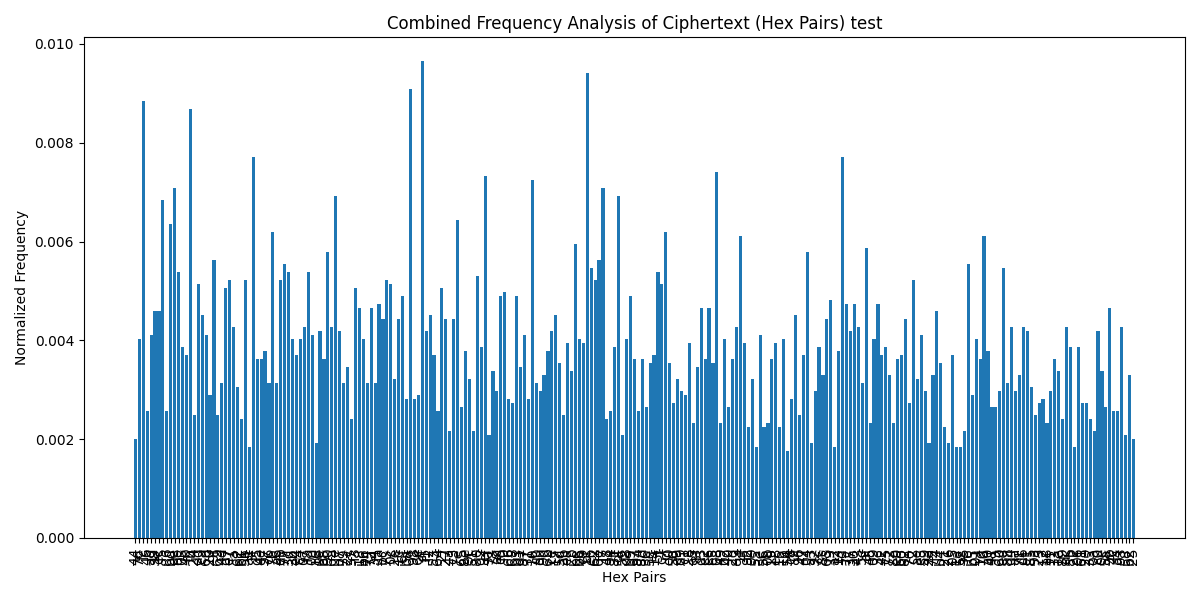

The table this chart was drawn from, first rows:
Key, Value
44, 0.002011
76, 0.004022
fc, 0.008847
46, 0.002574
ad, 0.004102
38, 0.004585
ec, 0.004585
f5, 0.006837
86, 0.002574
bd, 0.006354
ee, 0.007078
de, 0.005389
03, 0.003861
4b, 0.0037
fb, 0.008687
24, 0.002493
dd, 0.005148
ca, 0.004504
6d, 0.004102
20, 0.002896
9f, 0.00563
69, 0.002493
4d, 0.003137
d7, 0.005067
e7, 0.005228
3a, 0.004263
62, 0.003056
b1, 0.002413
5b, 0.005228
a1, 0.00185
3f, 0.007721
d5, 0.003619
4e, 0.003619
97, 0.00378
c6, 0.003137
7b, 0.006193
a6, 0.003137
db, 0.005228
77, 0.00555
3d, 0.005389
3b, 0.004022
e4, 0.0037
c4, 0.004022
07, 0.004263
f8, 0.005389
0d, 0.004102
16, 0.00193
9e, 0.004182
b8, 0.003619
90, 0.005791
6a, 0.004263
fe, 0.006917
b7, 0.004182
79, 0.003137
2c, 0.003459
57, 0.002413
f3, 0.005067
18, 0.004665
b6, 0.004022
74, 0.003137
... 195 more rows
